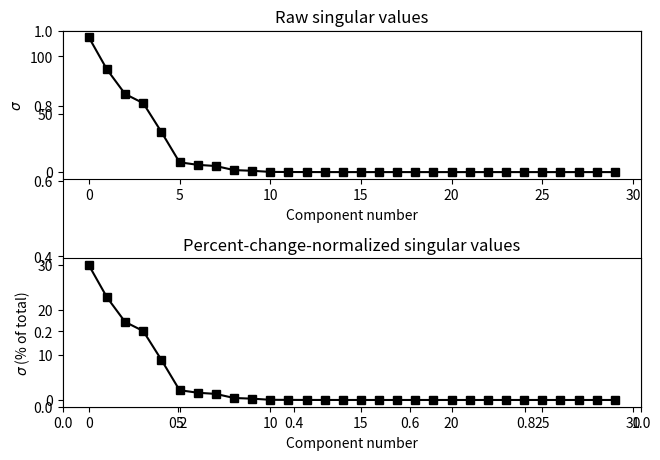

Write Python code to recreate this figure.
# -*- coding: utf-8 -*-
# Auto-generated from 'LA_svd_percentVariance.ipynb' on 2025-08-08T15:22:58
# Source: code cells extracted; markdown preserved as comments.

# %% [markdown]
# #     COURSE: Linear algebra: theory and implementation
# ##    SECTION: Singular value decomposition
# ###     VIDEO: Convert singular values to percent variance
# 
# [redacted]
# ##### Course url: https://www.udemy.com/course/linear-algebra-theory-and-implementation/?couponCode=202110

# In [ ]
import numpy as np
import matplotlib.pyplot as plt
import scipy.signal

# In [ ]
# matrix sizes
m = 40
n = 30

# define a 2D Gaussian for smoothing
k = int( (m+n)/4 )
xx = np.linspace(-3,3,k)
[X,Y] = np.meshgrid(xx,xx)
g2d = np.exp(-(X**2 + Y**2) / (k/8))

# matrix
A = scipy.signal.convolve2d(np.random.randn(m,n),g2d,'same')

# In [ ]
Ascaled = A*1

# SVD
U,s,V = np.linalg.svd(Ascaled)

# convert to percent variance
spct = 100*s/np.sum(s)

# plot the singular values for comparison
fig = plt.subplots(1,figsize=(7,5))

plt.subplot(211)
plt.plot(s,'ks-')
plt.xlabel('Component number')
plt.ylabel('$\sigma$')
plt.title('Raw singular values')

plt.subplot(212)
plt.plot(spct,'ks-')
plt.xlabel('Component number')
plt.ylabel('$\sigma$ (% of total)')
plt.title('Percent-change-normalized singular values')

plt.tight_layout()
plt.show()

# In [ ]

